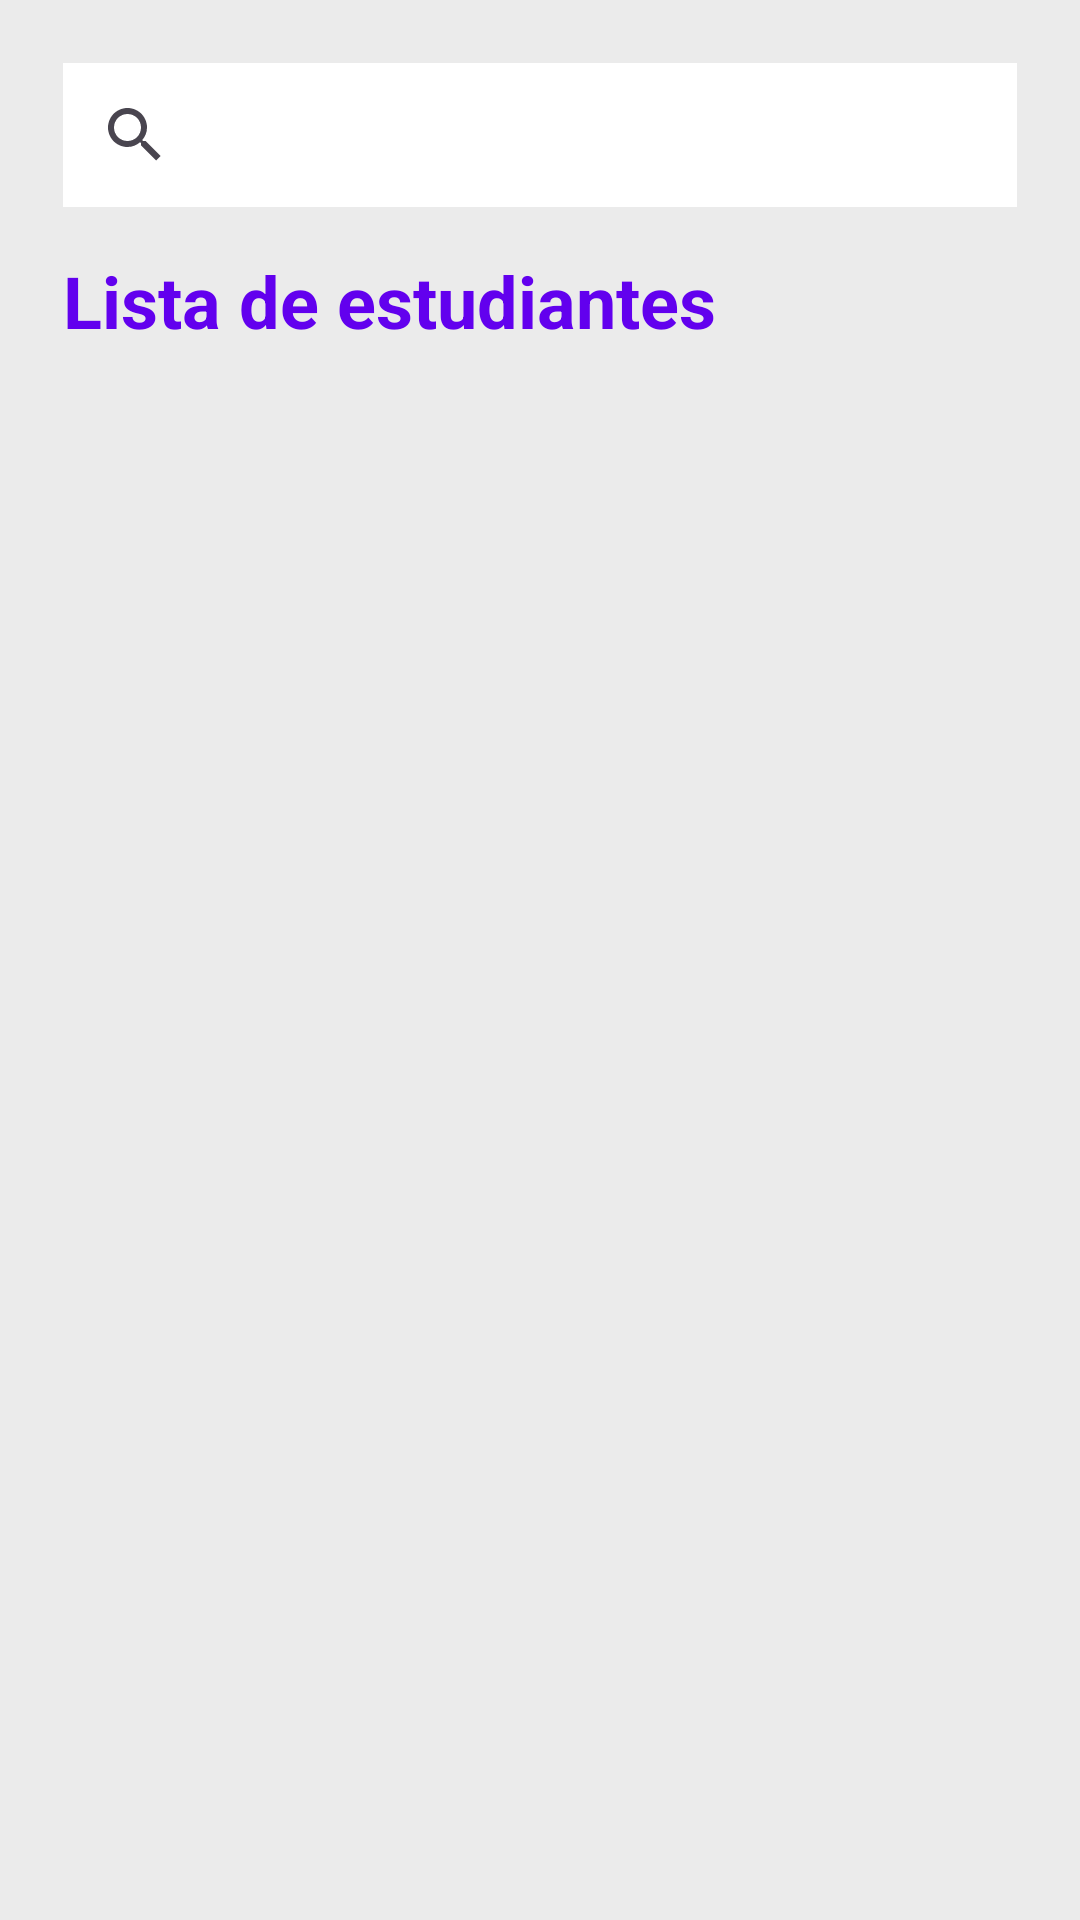

This screen was rendered from an Android layout file. Write that file and the resources it references.
<!-- AndroidManifest.xml: application theme Theme.BZPayLogin -->
<!-- res/layout/activity_student.xml -->
<?xml version="1.0" encoding="utf-8"?>
<androidx.constraintlayout.widget.ConstraintLayout xmlns:android="http://schemas.android.com/apk/res/android"
    xmlns:app="http://schemas.android.com/apk/res-auto"
    xmlns:tools="http://schemas.android.com/tools"
    android:layout_width="match_parent"
    android:layout_height="match_parent"
    android:background="#EBEBEB"
    tools:context=".Student">

    <LinearLayout
        android:id="@+id/linearLayout3"
        android:layout_width="0dp"
        android:layout_height="0dp"
        android:layout_marginStart="16dp"
        android:layout_marginTop="16dp"
        android:layout_marginEnd="16dp"
        android:layout_marginBottom="16dp"
        android:orientation="vertical"
        android:padding="5dp"
        app:layout_constraintBottom_toBottomOf="parent"
        app:layout_constraintEnd_toEndOf="parent"
        app:layout_constraintStart_toStartOf="parent"
        app:layout_constraintTop_toTopOf="parent">

        <SearchView
            android:id="@+id/search"
            android:layout_width="match_parent"
            android:layout_height="wrap_content"
            android:background="#FFFFFF" />

        <Space
            android:layout_width="match_parent"
            android:layout_height="15dp" />

        <TextView
            android:layout_width="match_parent"
            android:layout_height="wrap_content"
            android:text="Lista de estudiantes"
            android:textColor="@color/design_default_color_primary"
            android:textSize="24sp"
            android:textStyle="bold" />

        <Space
            android:layout_width="match_parent"
            android:layout_height="15dp" />

        <androidx.recyclerview.widget.RecyclerView
            android:id="@+id/recyclerStudent"
            android:layout_width="match_parent"
            android:layout_height="match_parent" />
    </LinearLayout>
</androidx.constraintlayout.widget.ConstraintLayout>
<!-- resources referenced by this layout -->
<resources>
  <style name="Theme.BZPayLogin" parent="Base.Theme.BZPayLogin" />
  <style name="Base.Theme.BZPayLogin" parent="Theme.Material3.DayNight.NoActionBar">
          
          
      </style>
</resources>
